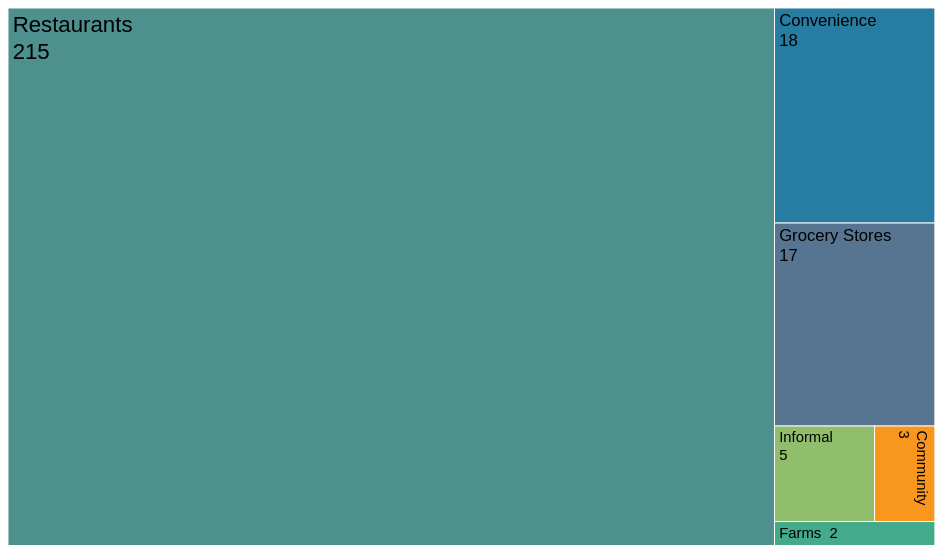
D3 v7 page, settled after 360 driven frames (6 s of simulated time); the page loaded 1 data file(s).


// ── treemap.js
d3.json('treemap-data.json').then(data => {
    let height = 580,
      width = 1000;
  
    const treemap = data => d3.treemap()
      (d3.hierarchy(data)
        .sum(d => d.value)
        .sort((a, b) => b.value - a.value));
  
    const x = d3.scaleLinear().rangeRound([0, width]);
    const y = d3.scaleLinear().rangeRound([0, height]);
  
    const format = d3.format(",d");
  
    const svg = d3.select("#chart")
      .append("svg")
      .attr("viewBox", [0, 0, width, height]);
  
    let group = svg.append("g")
      .call(render, treemap(data));
  
    function render(group, node) {
      d3.select('#breadcrumbs')
        .text(node.ancestors().reverse().map(d => d.data.name).join(" > "))
        .on('click', () => {
          if (node.parent) {
            zoomOut(node);
          }
        });
  
      const gNode = group
        .selectAll("g")
        .data(node.children)
        .join("g");
  
      gNode.filter(d => d.children)
        .attr("cursor", "pointer")
        .on("click", (event, d) => zoomIn(d));
  
      gNode.append("rect")
        .attr("fill", d => d.data.color)
        .attr("fill-opacity", d => d.data.opacity)
        .attr("stroke", "#fff");

      // gNode.append("image")
      //   .attr("href", "<URL>")
      //   .attr("width", 500)
      //   .attr("x", 50)
      //   .attr("y", 50)

      gNode.append("text")
        .attr("writing-mode", function(d) {
          if (d.data.name == "Community") {return "tb"}
          else 	{ return "rl" }
          ;})
        .append("tspan")
        .attr("x", function(d) {
          if (d.data.name == "Community") {return "3.2em"}
          else 	{ return 5 }
          ;})
          .attr("y", function(d) {
            if (d.data.name == "Community") {return ".3em"}
            else 	{ return "1.1em" }
            ;})
        .attr("font-size", d => d.data.txtsize)
        .text(d => d.data.name)
        .append("tspan")
        .attr("x", function(d) {
          if (d.data.name == "Community") {return "2em"}
          if (d.data.name == "Farms") {return "3.7em"}
          if (d.data.name == "Middle Eastern") {return "8em"}
          else 	{ return 5 }
          ;})
          .attr("y", function(d) {
            if (d.data.name == "Community") {return ".3em"}
            if (d.data.name == "Farms") {return "1.1em"}
            if (d.data.name == "Middle Eastern") {return "1.1em"}
            else 	{ return "2.3em" }
            ;})
        .text(d => format(d.value));
  
      group.call(position);
    }
  
    function position(group) {
      group.selectAll("g")
        .attr("transform", d => `translate(${x(d.x0)},${y(d.y0)})`)
        .select("rect")
        .attr("width", d => x(d.x1) - x(d.x0))
        .attr("height", d => y(d.y1) - y(d.y0));
    }
  
    function zoomIn(d) {
      const group0 = group.attr("pointer-events", "none");
      const group1 = group = svg.append("g").call(render, d);
  
      x.domain([d.x0, d.x1]);
      y.domain([d.y0, d.y1]);
  
      svg.transition()
        .duration(750)
        .call(t => group0.attr("opacity", 1)
          .transition(t)
          .attr("opacity", 0.1)
          .remove()
          .call(position, d.parent))
        .call(t => group1.attr("opacity", 0)
          .transition(t)
          .attr("opacity", 1)
          .call(position, d));
    }
  
    function zoomOut(d) {
      const group0 = group.attr("pointer-events", "none");
      const group1 = group = svg.insert("g", "*").call(render, d.parent);
  
      x.domain([d.parent.x0, d.parent.x1]);
      y.domain([d.parent.y0, d.parent.y1]);
  
      svg.transition()
        .duration(750)
        .call(t => group0.attr("opacity", 1)
          .transition(t).remove()
          .attr("opacity", 0)
          .call(position, d))
        .call(t => group1.attr("opacity", 0.1)
          .transition(t)
          .attr("opacity", 1)
          .call(position, d.parent));
    }
  });

### data: treemap-data.json
{
 "name": "food sources",
 "children": [
  {
   "name": "Restaurants",
   "children": [
    "{... 5 keys}",
    "{... 5 keys}",
    "{... 5 keys}",
    "{... 5 keys}",
    "{... 5 keys}"
   ],
   "color": "#4d908e",
   "txtsize": "24px",
   "opacity": 1
  },
  {
   "name": "Grocery Stores",
   "children": [
    "{... 5 keys}",
    "{... 5 keys}"
   ],
   "color": "#577590",
   "txtsize": "18px",
   "opacity": 1
  },
  {
   "name": "Farms",
   "children": [
    "{... 5 keys}",
    "{... 5 keys}"
   ],
   "color": "#43aa8b",
   "txtsize": "16px",
   "opacity": 1
  },
  {
   "name": "Community",
   "children": [
    "{... 5 keys}",
    "{... 5 keys}",
    "{... 5 keys}"
   ],
   "color": "#f8961e",
   "txtsize": "16px",
   "opacity": 1
  },
  {
   "name": "Convenience",
   "value": 18,
   "color": "#277da1",
   "txtsize": "18px",
   "opacity": 1
  },
  {
   "name": "Informal",
   "children": [
    "{... 5 keys}",
    "{... 5 keys}"
   ],
   "color": "#90be6d",
   "txtsize": "16px",
   "opacity": 1
  }
 ]
}